Run: headless pygame with SDL's dummy video driver; simulated clock (each Clock.tick advances the game by its frame time, no real sleeping); random seed 0; keys injected as events and as key.get_pressed() state; no mouse input.
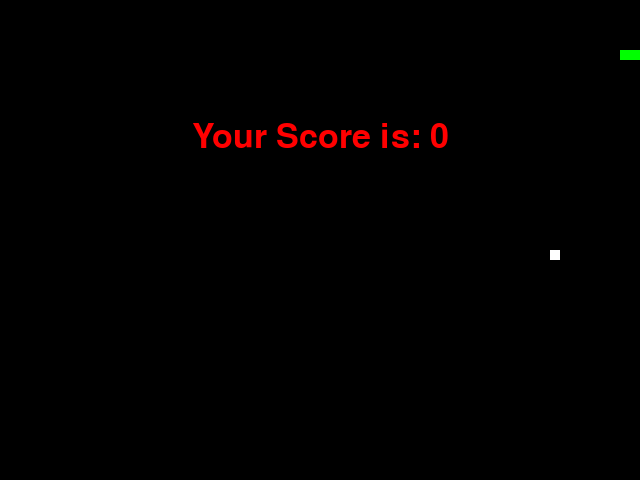
Frame 1 of 1 · flips 1–60 · no input (game ended)

The pygame program that drew these frames:

import pygame
import random

# Initialize pygame
pygame.init()

# Set up display
width, height = 640, 480
display = pygame.display.set_mode((width, height))
pygame.display.set_caption("Snake Game")

# Colors
black = (0, 0, 0)
white = (255, 255, 255)
green = (0, 255, 0)
red = (255, 0, 0)

# Snake properties
snake_position = [100, 50]
snake_body = [[100, 50], [90, 50], [80, 50]]
snake_direction = 'RIGHT'
change_to = snake_direction

# Food properties
food_position = [random.randrange(1, (width//10)) * 10,
                 random.randrange(1, (height//10)) * 10]
food_spawn = True

# Score
score = 0

# FPS (frames per second) controller
fps_controller = pygame.time.Clock()

# Game over function
def game_over():
    my_font = pygame.font.SysFont('times new roman', 50)
    game_over_surface = my_font.render('Your Score is: ' + str(score), True, red)
    game_over_rect = game_over_surface.get_rect()
    game_over_rect.midtop = (width/2, height/4)
    display.blit(game_over_surface, game_over_rect)
    pygame.display.flip()
    pygame.quit()
    quit()

# Main logic
while True:
    for event in pygame.event.get():
        if event.type == pygame.QUIT:
            pygame.quit()
            quit()
        # Change the direction of the snake
        if event.type == pygame.KEYDOWN:
            if event.key == pygame.K_UP:
                change_to = 'UP'
            if event.key == pygame.K_DOWN:
                change_to = 'DOWN'
            if event.key == pygame.K_LEFT:
                change_to = 'LEFT'
            if event.key == pygame.K_RIGHT:
                change_to = 'RIGHT'

    # Validation of direction
    if change_to == 'UP' and not snake_direction == 'DOWN':
        snake_direction = 'UP'
    if change_to == 'DOWN' and not snake_direction == 'UP':
        snake_direction = 'DOWN'
    if change_to == 'LEFT' and not snake_direction == 'RIGHT':
        snake_direction = 'LEFT'
    if change_to == 'RIGHT' and not snake_direction == 'LEFT':
        snake_direction = 'RIGHT'

    # Moving the snake
    if snake_direction == 'UP':
        snake_position[1] -= 10
    if snake_direction == 'DOWN':
        snake_position[1] += 10
    if snake_direction == 'LEFT':
        snake_position[0] -= 10
    if snake_direction == 'RIGHT':
        snake_position[0] += 10

    # Snake body growing mechanism
    snake_body.insert(0, list(snake_position))
    if snake_position[0] == food_position[0] and snake_position[1] == food_position[1]:
        score += 1
        food_spawn = False
    else:
        snake_body.pop()

    if not food_spawn:
        food_position = [random.randrange(1, (width//10)) * 10,
                         random.randrange(1, (height//10)) * 10]
    food_spawn = True

    display.fill(black)
    for pos in snake_body:
        pygame.draw.rect(display, green, pygame.Rect(pos[0], pos[1], 10, 10))

    pygame.draw.rect(display, white, pygame.Rect(
        food_position[0], food_position[1], 10, 10))

    # Game Over conditions
    if snake_position[0] < 0 or snake_position[0] > width-10:
        game_over()
    if snake_position[1] < 0 or snake_position[1] > height-10:
        game_over()

    for block in snake_body[1:]:
        if snake_position[0] == block[0] and snake_position[1] == block[1]:
            game_over()

    pygame.display.update()
    fps_controller.tick(20)
